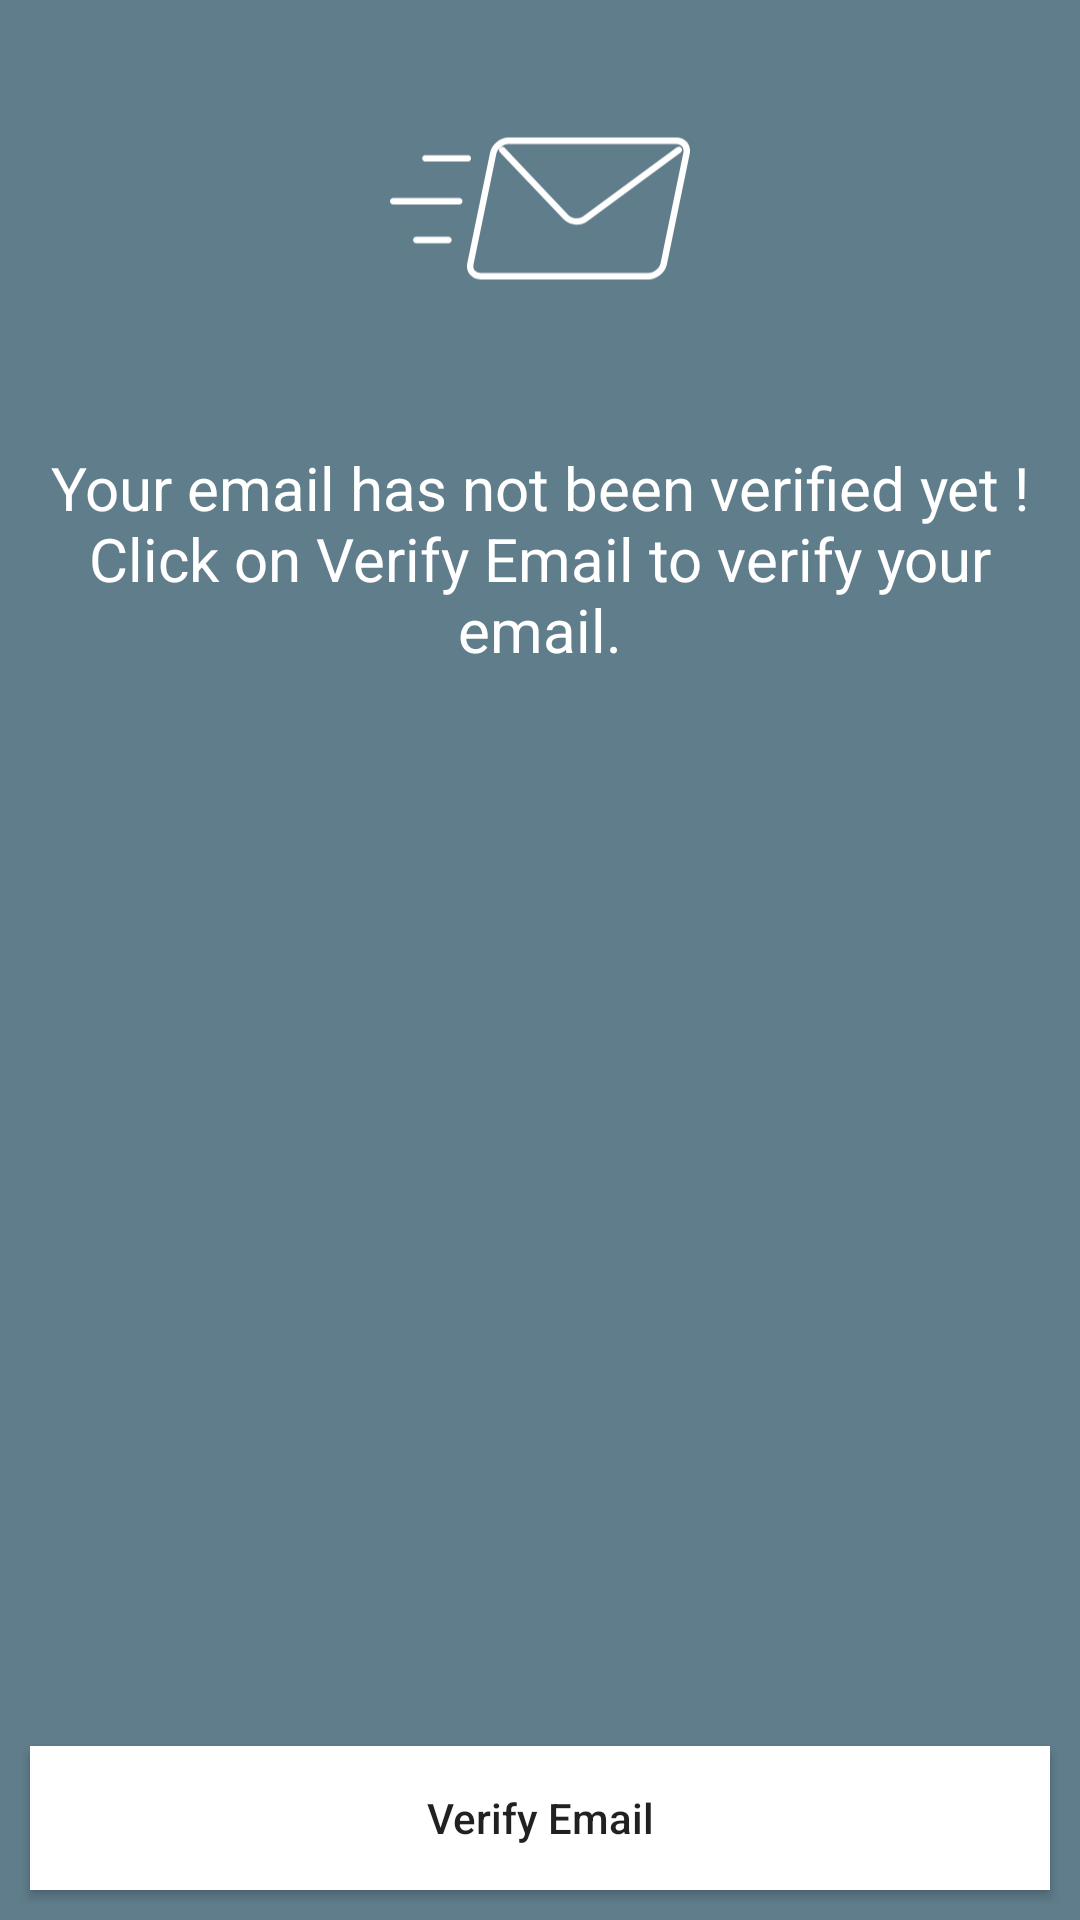

Layout XML and referenced resources for this Android screen:
<!-- AndroidManifest.xml: application theme AppTheme -->
<!-- res/layout/activity_verify_email.xml -->
<?xml version="1.0" encoding="utf-8"?>
<LinearLayout xmlns:android="http://schemas.android.com/apk/res/android"
    xmlns:tools="http://schemas.android.com/tools"
    android:layout_width="match_parent"
    android:layout_height="match_parent"
    android:background="@color/colorPrimary"
    android:orientation="vertical"
    tools:context="in.droidoselabs.myapplication.activity.VerifyEmailActivity">

    <LinearLayout
        android:layout_width="match_parent"
        android:layout_height="match_parent"
        android:layout_weight="0.8"
        android:gravity="center|bottom">

        <ImageView
            android:layout_width="100dp"
            android:layout_height="match_parent"
            android:gravity="center|bottom"
            android:src="@drawable/ic_mail" />
    </LinearLayout>

    <TextView
        android:layout_width="match_parent"
        android:layout_height="match_parent"
        android:layout_margin="10dp"
        android:layout_weight="0.33"
        android:gravity="center|top"
        android:text="@string/verify_email"
        android:textColor="@android:color/white"
        android:textSize="20sp" />

    <android.support.v7.widget.AppCompatButton
        android:id="@+id/verifyEmail"
        android:layout_width="match_parent"
        android:layout_height="wrap_content"
        android:layout_margin="10dp"
        android:background="@android:color/white"
        android:text="Verify Email"
        android:textAllCaps="false" />

</LinearLayout>
<!-- resources referenced by this layout -->
<resources>
  <color name="colorPrimary">#607D8B</color>
  <!-- drawable ic_mail (drawable) -->
  <vector xmlns:android="http://schemas.android.com/apk/res/android"
      android:width="24dp"
      android:height="24dp"
      android:viewportHeight="46.561"
      android:viewportWidth="46.561">
      <path
          android:fillColor="#FFFFFF"
          android:pathData="M40.09,34.3H14.08c-0.69,0 -1.28,-0.27 -1.68,-0.76c-0.4,-0.49 -0.54,-1.13 -0.4,-1.8l3.53,-17.13c0.27,-1.3 1.57,-2.36 2.89,-2.36h26.01c0.69,0 1.28,0.27 1.68,0.76c0.4,0.49 0.54,1.13 0.4,1.8l-3.53,17.13C42.72,33.25 41.42,34.3 40.09,34.3zM18.41,13.26c-0.86,0 -1.74,0.71 -1.91,1.56l-3.53,17.13c-0.08,0.37 -0,0.71 0.2,0.97c0.21,0.25 0.53,0.39 0.91,0.39h26.01c0.86,0 1.74,-0.71 1.91,-1.56l0,0l3.53,-17.13c0.08,-0.37 0,-0.71 -0.2,-0.97c-0.2,-0.25 -0.53,-0.39 -0.91,-0.39H18.41z" />
      <path
          android:fillColor="#FFFFFF"
          android:pathData="M28.97,25.8c-0.75,0 -1.5,-0.29 -2.03,-0.84l-9.88,-10.42c-0.19,-0.2 -0.18,-0.52 0.02,-0.71c0.2,-0.19 0.52,-0.18 0.71,0.02l9.88,10.42c0.58,0.61 1.65,0.71 2.33,0.21l14.53,-10.69c0.22,-0.16 0.53,-0.12 0.7,0.11c0.16,0.22 0.12,0.54 -0.11,0.7L30.58,25.29C30.11,25.63 29.54,25.8 28.97,25.8z" />
      <path
          android:fillColor="#FFFFFF"
          android:pathData="M12.08,16H5.5c-0.28,0 -0.5,-0.22 -0.5,-0.5s0.22,-0.5 0.5,-0.5h6.58c0.28,0 0.5,0.22 0.5,0.5S12.35,16 12.08,16z" />
      <path
          android:fillColor="#FFFFFF"
          android:pathData="M10.75,22.67H0.5c-0.28,0 -0.5,-0.22 -0.5,-0.5s0.22,-0.5 0.5,-0.5h10.25c0.28,0 0.5,0.22 0.5,0.5S11.02,22.67 10.75,22.67z" />
      <path
          android:fillColor="#FFFFFF"
          android:pathData="M9.08,28.67H4.08c-0.28,0 -0.5,-0.22 -0.5,-0.5s0.22,-0.5 0.5,-0.5h4.99c0.28,0 0.5,0.22 0.5,0.5S9.35,28.67 9.08,28.67z" />
  </vector>
  <string name="verify_email">Your email has not been verified yet ! Click on Verify Email to verify your email.</string>
  <style name="AppTheme" parent="Theme.AppCompat.Light.NoActionBar">
          
          <item name="colorPrimary">@color/colorPrimary</item>
          <item name="colorPrimaryDark">@color/colorPrimaryDark</item>
          <item name="colorAccent">@color/colorAccent</item>
      </style>
  <color name="colorPrimaryDark">@android:color/black</color>
  <color name="colorAccent">#607D8B</color>
</resources>
